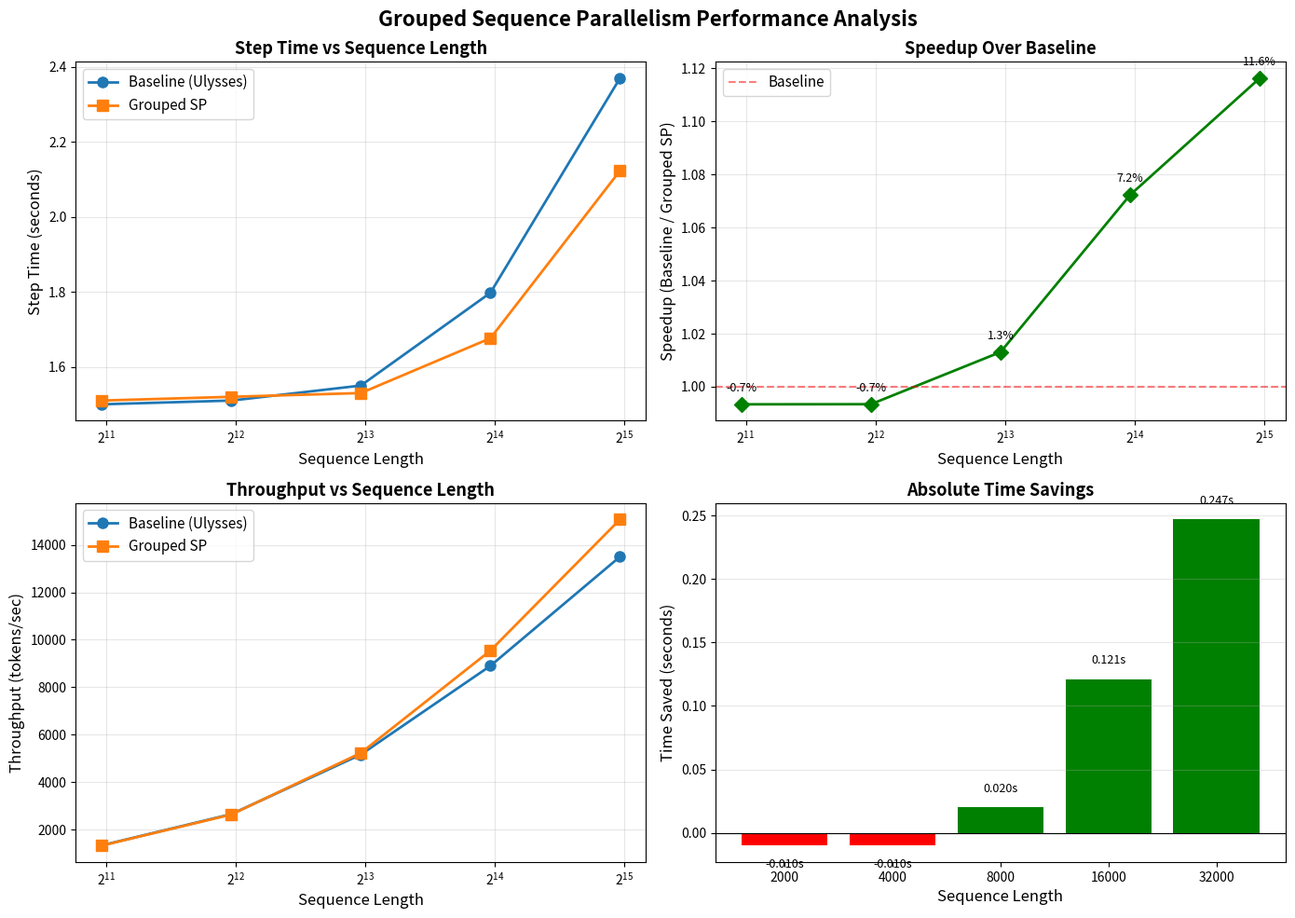

Python code for this plot:
import numpy as np
import matplotlib.pyplot as plt

# Data
seq = np.array([2000, 4000, 8000, 16000, 32000])
baseline = np.array([1.5, 1.51, 1.55, 1.797405, 2.369966])
my_method = np.array([1.51, 1.52, 1.53, 1.676222, 2.123082])

# Calculate speedup and throughput
speedup = baseline / my_method
throughput_baseline = seq / baseline  # tokens/sec
throughput_my_method = seq / my_method

# Create figure with multiple subplots
fig, axes = plt.subplots(2, 2, figsize=(14, 10))
fig.suptitle('Grouped Sequence Parallelism Performance Analysis', fontsize=16, fontweight='bold')

# Plot 1: Step Time vs Sequence Length
ax1 = axes[0, 0]
ax1.plot(seq, baseline, 'o-', label='Baseline (Ulysses)', linewidth=2, markersize=8)
ax1.plot(seq, my_method, 's-', label='Grouped SP', linewidth=2, markersize=8)
ax1.set_xlabel('Sequence Length', fontsize=12)
ax1.set_ylabel('Step Time (seconds)', fontsize=12)
ax1.set_title('Step Time vs Sequence Length', fontsize=13, fontweight='bold')
ax1.legend(fontsize=11)
ax1.grid(True, alpha=0.3)
ax1.set_xscale('log', base=2)

# Plot 2: Speedup
ax2 = axes[0, 1]
ax2.plot(seq, speedup, 'D-', color='green', linewidth=2, markersize=8)
ax2.axhline(y=1.0, color='red', linestyle='--', alpha=0.5, label='Baseline')
ax2.set_xlabel('Sequence Length', fontsize=12)
ax2.set_ylabel('Speedup (Baseline / Grouped SP)', fontsize=12)
ax2.set_title('Speedup Over Baseline', fontsize=13, fontweight='bold')
ax2.legend(fontsize=11)
ax2.grid(True, alpha=0.3)
ax2.set_xscale('log', base=2)
# Add percentage labels
for i, (x, y) in enumerate(zip(seq, speedup)):
    ax2.annotate(f'{(y-1)*100:.1f}%', 
                xy=(x, y), 
                xytext=(0, 10),
                textcoords='offset points',
                ha='center',
                fontsize=9)

# Plot 3: Throughput
ax3 = axes[1, 0]
ax3.plot(seq, throughput_baseline, 'o-', label='Baseline (Ulysses)', linewidth=2, markersize=8)
ax3.plot(seq, throughput_my_method, 's-', label='Grouped SP', linewidth=2, markersize=8)
ax3.set_xlabel('Sequence Length', fontsize=12)
ax3.set_ylabel('Throughput (tokens/sec)', fontsize=12)
ax3.set_title('Throughput vs Sequence Length', fontsize=13, fontweight='bold')
ax3.legend(fontsize=11)
ax3.grid(True, alpha=0.3)
ax3.set_xscale('log', base=2)

# Plot 4: Overhead Analysis (absolute time difference)
ax4 = axes[1, 1]
time_saved = baseline - my_method
ax4.bar(range(len(seq)), time_saved, color=['green' if x > 0 else 'red' for x in time_saved])
ax4.axhline(y=0, color='black', linewidth=0.8)
ax4.set_xlabel('Sequence Length', fontsize=12)
ax4.set_ylabel('Time Saved (seconds)', fontsize=12)
ax4.set_title('Absolute Time Savings', fontsize=13, fontweight='bold')
ax4.set_xticks(range(len(seq)))
ax4.set_xticklabels(seq)
ax4.grid(True, alpha=0.3, axis='y')
# Add value labels on bars
for i, (x, y) in enumerate(zip(range(len(seq)), time_saved)):
    ax4.text(x, y + (0.01 if y > 0 else -0.01), 
            f'{y:.3f}s', 
            ha='center', 
            va='bottom' if y > 0 else 'top',
            fontsize=9)

plt.tight_layout()
plt.savefig('sp_comparison.png', dpi=300, bbox_inches='tight')
plt.show()

# Print summary statistics
print("=== Performance Summary ===")
print(f"\nSequence Length | Baseline (s) | Grouped SP (s) | Speedup | Time Saved (s)")
print("-" * 80)
for i in range(len(seq)):
    print(f"{seq[i]:>14} | {baseline[i]:>12.3f} | {my_method[i]:>14.3f} | {speedup[i]:>7.3f}x | {time_saved[i]:>14.3f}")

print(f"\n=== Overall Statistics ===")
print(f"Average speedup: {np.mean(speedup):.3f}x ({(np.mean(speedup)-1)*100:.1f}% improvement)")
print(f"Max speedup at seq_len={seq[np.argmax(speedup)]}: {np.max(speedup):.3f}x")
print(f"Total time saved (sum): {np.sum(time_saved):.3f}s")

# Scaling analysis
print(f"\n=== Scaling Behavior ===")
print(f"Baseline: {(baseline[-1]/baseline[0]):.2f}x slowdown from {seq[0]} to {seq[-1]}")
print(f"Grouped SP: {(my_method[-1]/my_method[0]):.2f}x slowdown from {seq[0]} to {seq[-1]}")
print(f"Better scaling: {((baseline[-1]/baseline[0]) / (my_method[-1]/my_method[0])):.2f}x improvement")
